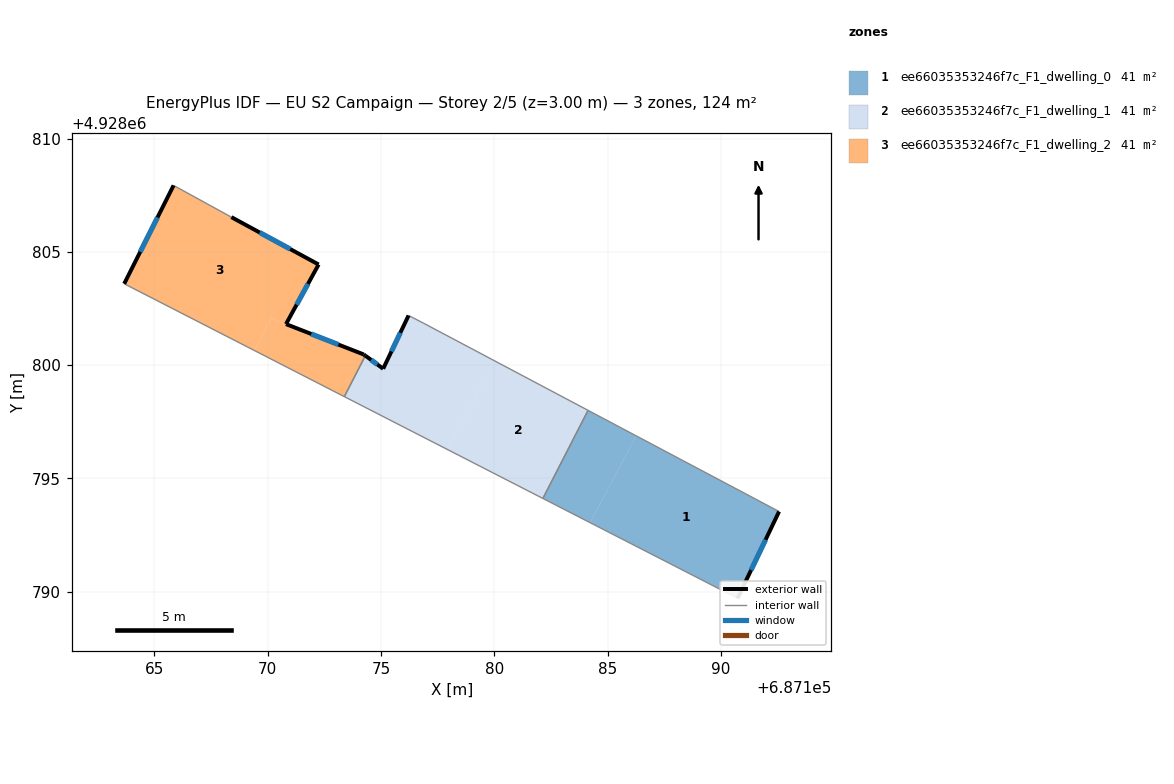
=== STOREY PLAN SPEC (per zone: floor XY polygon, exterior-wall plan segments, windows/doors) ===
zone 1: ee66035353246f7c_F1_dwelling_0  (41.3 m²)
  floor: (687184.22, 4928793.05) (687186.26, 4928796.88) (687184.13, 4928798.00) (687182.14, 4928794.12)
  floor: (687190.73, 4928789.71) (687192.56, 4928793.54) (687186.26, 4928796.88) (687184.22, 4928793.05)
  exterior wall: (687192.56, 4928793.54) – (687190.73, 4928789.71)  [4.2 m]
    window: (687191.97, 4928792.29) – (687191.33, 4928790.96)  [1.6 m²]
  interior walls: 3
zone 2: ee66035353246f7c_F1_dwelling_1  (41.3 m²)
  floor: (687182.14, 4928794.12) (687184.13, 4928798.00) (687180.01, 4928800.19) (687177.94, 4928796.27)
  floor: (687177.94, 4928796.27) (687180.01, 4928800.19) (687176.89, 4928801.84) (687176.21, 4928802.19) (687175.09, 4928799.84) (687174.31, 4928800.42) (687173.38, 4928798.61)
  exterior wall: (687174.31, 4928800.42) – (687175.09, 4928799.84)  [1.0 m]
    window: (687174.56, 4928800.23) – (687174.84, 4928800.03)  [0.4 m²]
  exterior wall: (687175.09, 4928799.84) – (687176.21, 4928802.19)  [2.6 m]
    window: (687175.46, 4928800.61) – (687175.85, 4928801.43)  [1.0 m²]
  interior walls: 5
zone 3: ee66035353246f7c_F1_dwelling_2  (41.3 m²)
  floor: (687170.80, 4928801.81) (687172.24, 4928804.44) (687168.39, 4928806.53) (687165.84, 4928807.93) (687163.66, 4928803.59) (687169.40, 4928800.65) (687170.15, 4928802.06)
  floor: (687173.38, 4928798.61) (687174.31, 4928800.42) (687174.23, 4928800.47) (687170.81, 4928801.81) (687170.15, 4928802.06) (687169.40, 4928800.65)
  exterior wall: (687172.24, 4928804.44) – (687170.80, 4928801.81)  [3.0 m]
    window: (687171.78, 4928803.59) – (687171.27, 4928802.67)  [1.1 m²]
  exterior wall: (687170.80, 4928801.81) – (687174.23, 4928800.47)  [3.7 m]
    window: (687171.92, 4928801.38) – (687173.12, 4928800.91)  [1.3 m²]
  exterior wall: (687174.23, 4928800.47) – (687174.31, 4928800.42)  [0.1 m]
  exterior wall: (687163.66, 4928803.59) – (687165.84, 4928807.93)  [4.9 m]
    window: (687164.37, 4928805.00) – (687165.14, 4928806.52)  [1.8 m²]
  exterior wall: (687168.39, 4928806.53) – (687172.24, 4928804.44)  [4.4 m]
    window: (687169.65, 4928805.85) – (687170.99, 4928805.12)  [1.6 m²]
  interior walls: 3

=== DERIVED (storey summary) ===
Building: EU S2 Campaign
Storey: 2 of 5  (floor level z = 3.00 m)
Storey gross floor area: 124.0 m²
Zones on this storey: 3
  - ee66035353246f7c_F1_dwelling_0: floor 41.3 m²; exterior wall 4.2 m (12.7 m²); 1 window(s) 1.6 m²; WWR 12.2%
  - ee66035353246f7c_F1_dwelling_1: floor 41.3 m²; exterior wall 3.6 m (10.7 m²); 2 window(s) 1.3 m²; WWR 12.2%
  - ee66035353246f7c_F1_dwelling_2: floor 41.3 m²; exterior wall 16.0 m (48.0 m²); 4 window(s) 5.8 m²; WWR 12.2%
Zone adjacency (shared interzone walls):
  - ee66035353246f7c_F1_dwelling_0 ↔ ee66035353246f7c_F1_dwelling_1
  - ee66035353246f7c_F1_dwelling_1 ↔ ee66035353246f7c_F1_dwelling_2